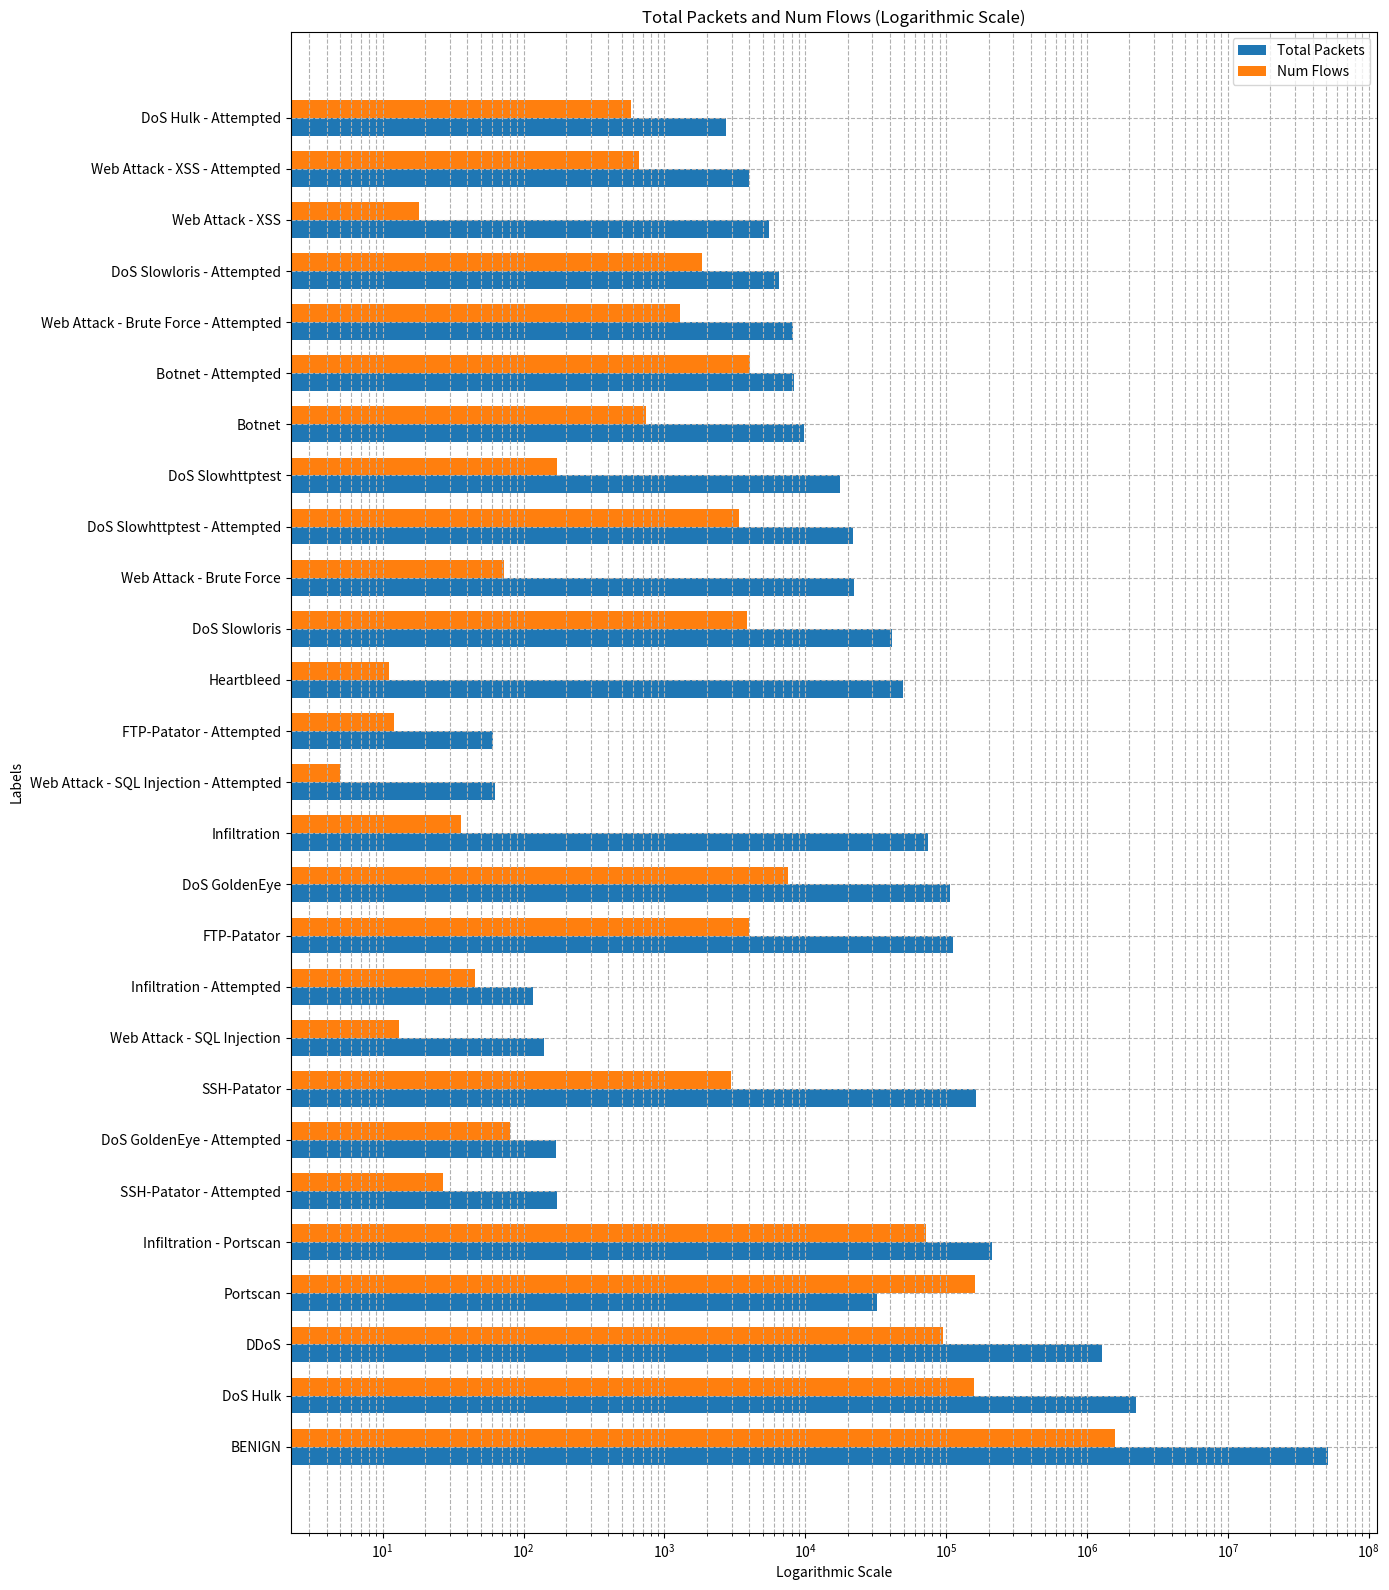

Reproduce this figure in Python.
import matplotlib.pyplot as plt
import numpy as np

# Data
labels = [
    "BENIGN", "DoS Hulk", "DDoS", "Portscan", "Infiltration - Portscan",
    "SSH-Patator - Attempted", "DoS GoldenEye - Attempted", "SSH-Patator",
    "Web Attack - SQL Injection", "Infiltration - Attempted", "FTP-Patator",
    "DoS GoldenEye", "Infiltration", "Web Attack - SQL Injection - Attempted",
    "FTP-Patator - Attempted", "Heartbleed", "DoS Slowloris", "Web Attack - Brute Force",
    "DoS Slowhttptest - Attempted", "DoS Slowhttptest", "Botnet", "Botnet - Attempted",
    "Web Attack - Brute Force - Attempted", "DoS Slowloris - Attempted", "Web Attack - XSS",
    "Web Attack - XSS - Attempted", "DoS Hulk - Attempted"
]

total_packets = [
    51417559, 2243308, 1273386, 32145, 211867, 173, 170, 163147, 140,
    117, 111018, 105874, 74361, 63, 61, 49296, 41009, 22082, 21894, 17745,
    9871, 8297, 8173, 6557, 5553, 4008, 2728
]

num_flows = [
    1582566, 158468, 95144, 159066, 71767, 27, 80, 2961, 13, 45, 3972,
    7567, 36, 5, 12, 11, 3859, 73, 3368, 174, 736, 4067, 1292, 1847, 18,
    655, 581
]

# Create subplots
fig, ax = plt.subplots(figsize=(14, 16))

# Bar widths
bar_width = 0.35
index = np.arange(len(labels))

# Plot total packets
ax.barh(index, total_packets, bar_width, label='Total Packets', log=True)
ax.barh(index + bar_width, num_flows, bar_width, label='Num Flows', log=True)

# Labeling
ax.set_ylabel('Labels')
ax.set_xlabel('Logarithmic Scale')
ax.set_title('Total Packets and Num Flows (Logarithmic Scale)')
ax.set_yticks(index + bar_width / 2)
ax.set_yticklabels(labels)

# Adding legend
ax.legend()

# Show plot
plt.tight_layout()
plt.grid(True, which="both", ls="--")
plt.show()

plt.savefig('plot.png', bbox_inches='tight', dpi=300)

